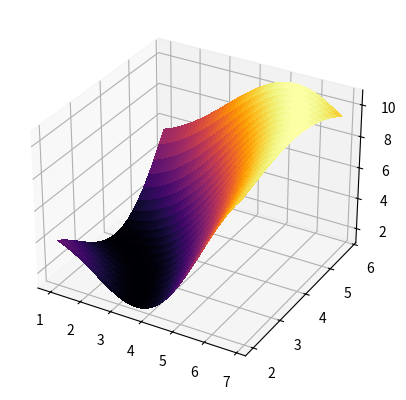

Generate this figure with matplotlib:
import matplotlib.pyplot as plt
from mpl_toolkits.mplot3d import Axes3D
import numpy as np
import math
from matplotlib import cm

fig = plt.figure()
ax = fig.add_subplot(111, projection='3d')

#generowanie danych
X = np.arange(1,7,0.15)
Y = np.arange(2,6,0.20)
X, Y = np.meshgrid(X, Y)
Z = (np.sqrt((X * X) + (Y * Y))) + 3*np.cos(np.sqrt((X*X)+(Y*Y))+5)

#rysowanie powierzchni
surf = ax.plot_surface(X,Y,Z, cmap=cm.inferno, linewidth=0, antialiased=False)
plt.show()